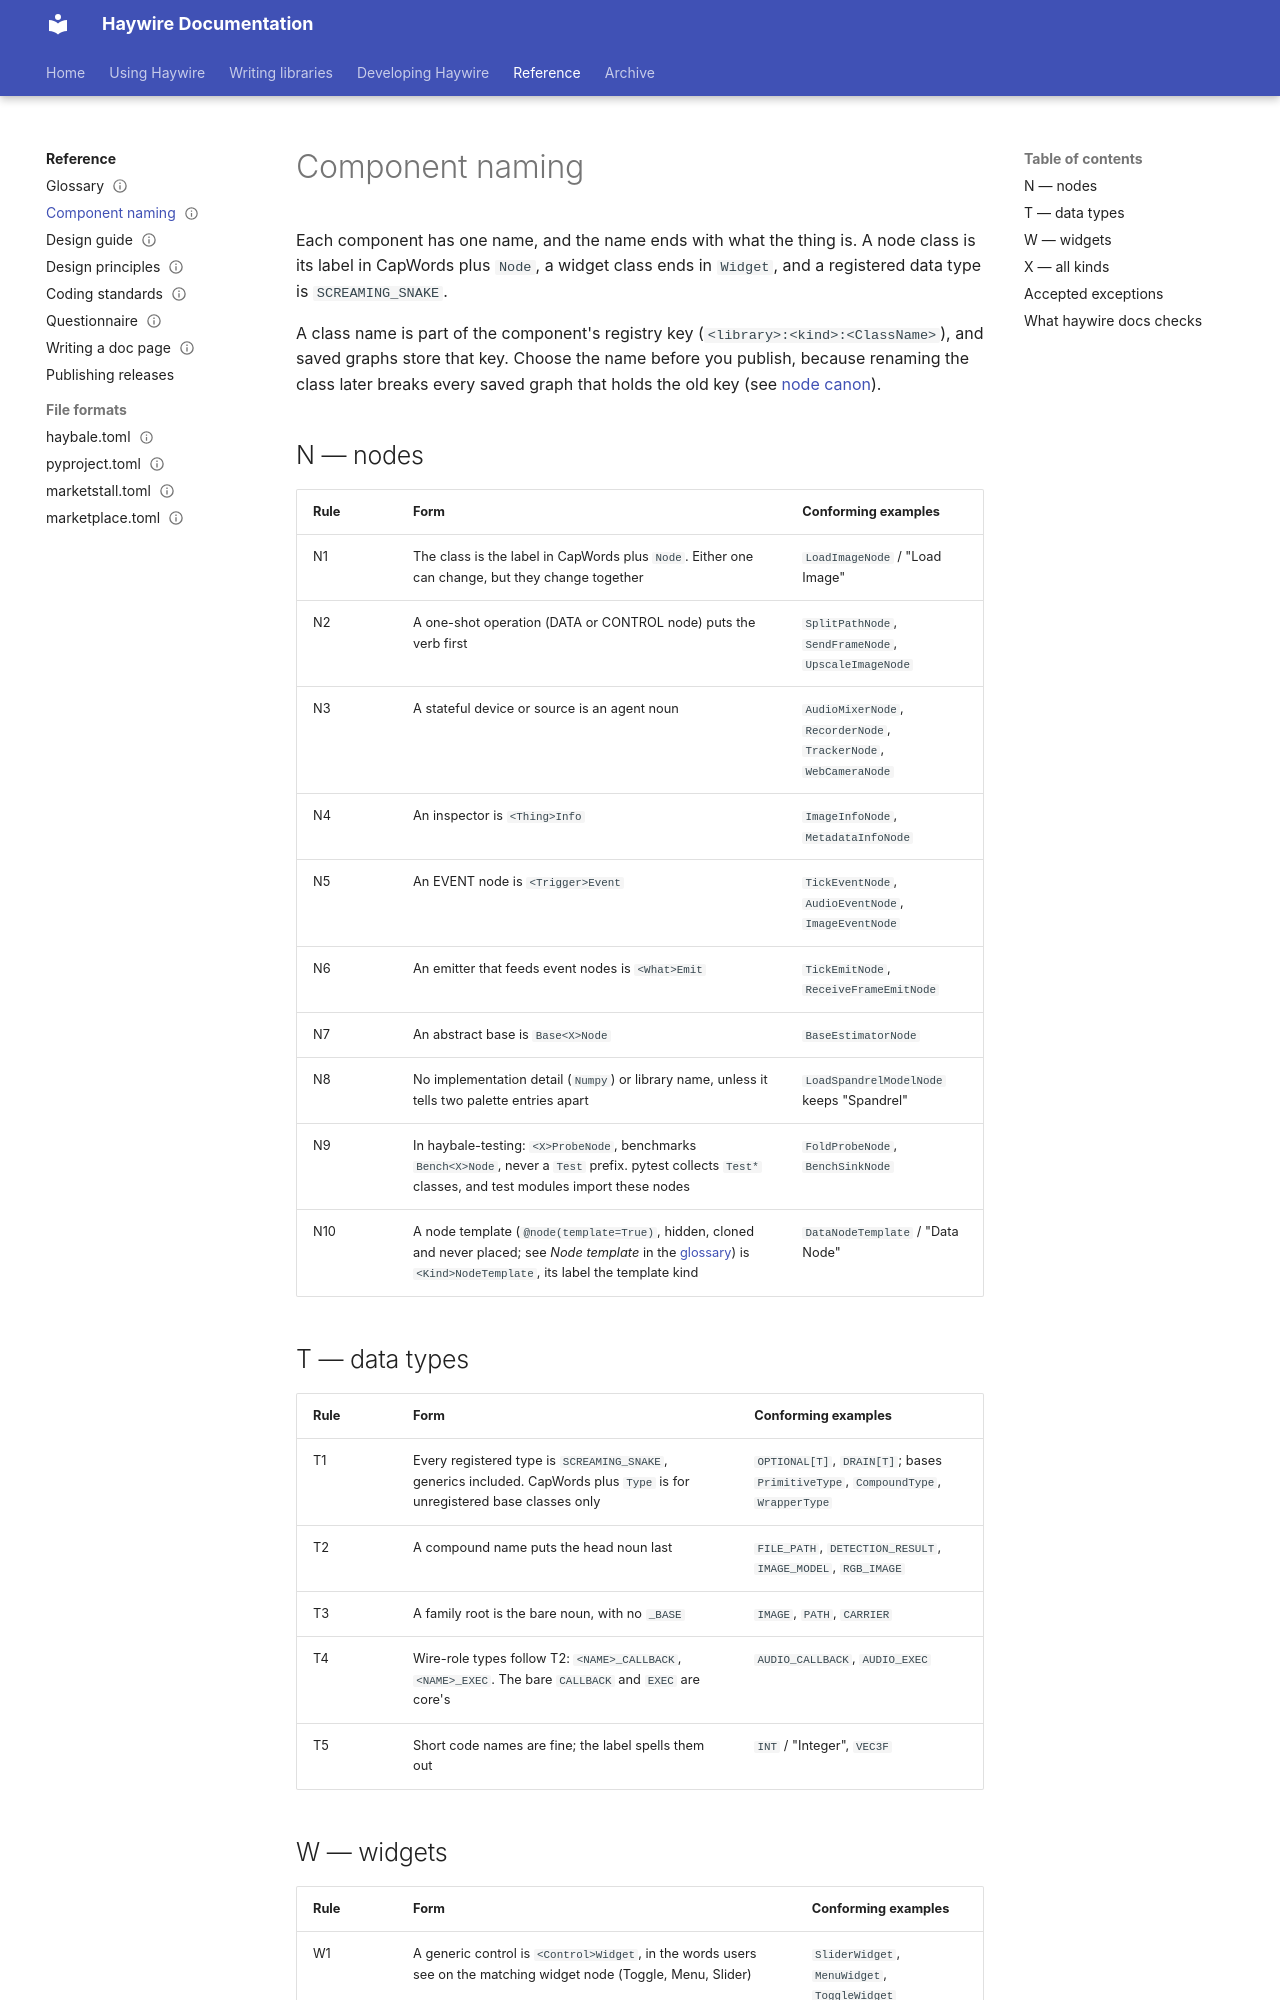

repository: going-haywire/haywire · page: docs/reference/component-naming/index.html · generator: mkdocs

---
status: accepted
doc_template: reference
scope: The naming scheme for node, data type and widget classes and their labels, and which of its rules `haywire docs` checks
see-also:
  - glossary.md
  - ../components/nodes/node-canon.md
  - ../components/datatypes/datatype-canon.md
  - ../components/widgets/widget-canon.md
  - ../haybale/haybale-canon.md
---

# Component naming

Each component has one name, and the name ends with what the thing is. A node
class is its label in CapWords plus `Node`, a widget class ends in `Widget`,
and a registered data type is `SCREAMING_SNAKE`.

A class name is part of the component's registry key
(`<library>:<kind>:<ClassName>`), and saved graphs store that key. Choose the
name before you publish, because renaming the class later breaks every saved
graph that holds the old key (see [node canon](../components/nodes/node-canon.md)).

## N — nodes

| Rule | Form | Conforming examples |
|---|---|---|
| N1 | The class is the label in CapWords plus `Node`. Either one can change, but they change together | `LoadImageNode` / "Load Image" |
| N2 | A one-shot operation (DATA or CONTROL node) puts the verb first | `SplitPathNode`, `SendFrameNode`, `UpscaleImageNode` |
| N3 | A stateful device or source is an agent noun | `AudioMixerNode`, `RecorderNode`, `TrackerNode`, `WebCameraNode` |
| N4 | An inspector is `<Thing>Info` | `ImageInfoNode`, `MetadataInfoNode` |
| N5 | An EVENT node is `<Trigger>Event` | `TickEventNode`, `AudioEventNode`, `ImageEventNode` |
| N6 | An emitter that feeds event nodes is `<What>Emit` | `TickEmitNode`, `ReceiveFrameEmitNode` |
| N7 | An abstract base is `Base<X>Node` | `BaseEstimatorNode` |
| N8 | No implementation detail (`Numpy`) or library name, unless it tells two palette entries apart | `LoadSpandrelModelNode` keeps "Spandrel" |
| N9 | In haybale-testing: `<X>ProbeNode`, benchmarks `Bench<X>Node`, never a `Test` prefix. pytest collects `Test*` classes, and test modules import these nodes | `FoldProbeNode`, `BenchSinkNode` |
| N10 | A node template (`@node(template=True)`, hidden, cloned and never placed; see *Node template* in the [glossary](glossary.md)) is `<Kind>NodeTemplate`, its label the template kind | `DataNodeTemplate` / "Data Node" |

## T — data types

| Rule | Form | Conforming examples |
|---|---|---|
| T1 | Every registered type is `SCREAMING_SNAKE`, generics included. CapWords plus `Type` is for unregistered base classes only | `OPTIONAL[T]`, `DRAIN[T]`; bases `PrimitiveType`, `CompoundType`, `WrapperType` |
| T2 | A compound name puts the head noun last | `FILE_PATH`, `DETECTION_RESULT`, `IMAGE_MODEL`, `RGB_IMAGE` |
| T3 | A family root is the bare noun, with no `_BASE` | `IMAGE`, `PATH`, `CARRIER` |
| T4 | Wire-role types follow T2: `<NAME>_CALLBACK`, `<NAME>_EXEC`. The bare `CALLBACK` and `EXEC` are core's | `AUDIO_CALLBACK`, `AUDIO_EXEC` |
| T5 | Short code names are fine; the label spells them out | `INT` / "Integer", `VEC3F` |
